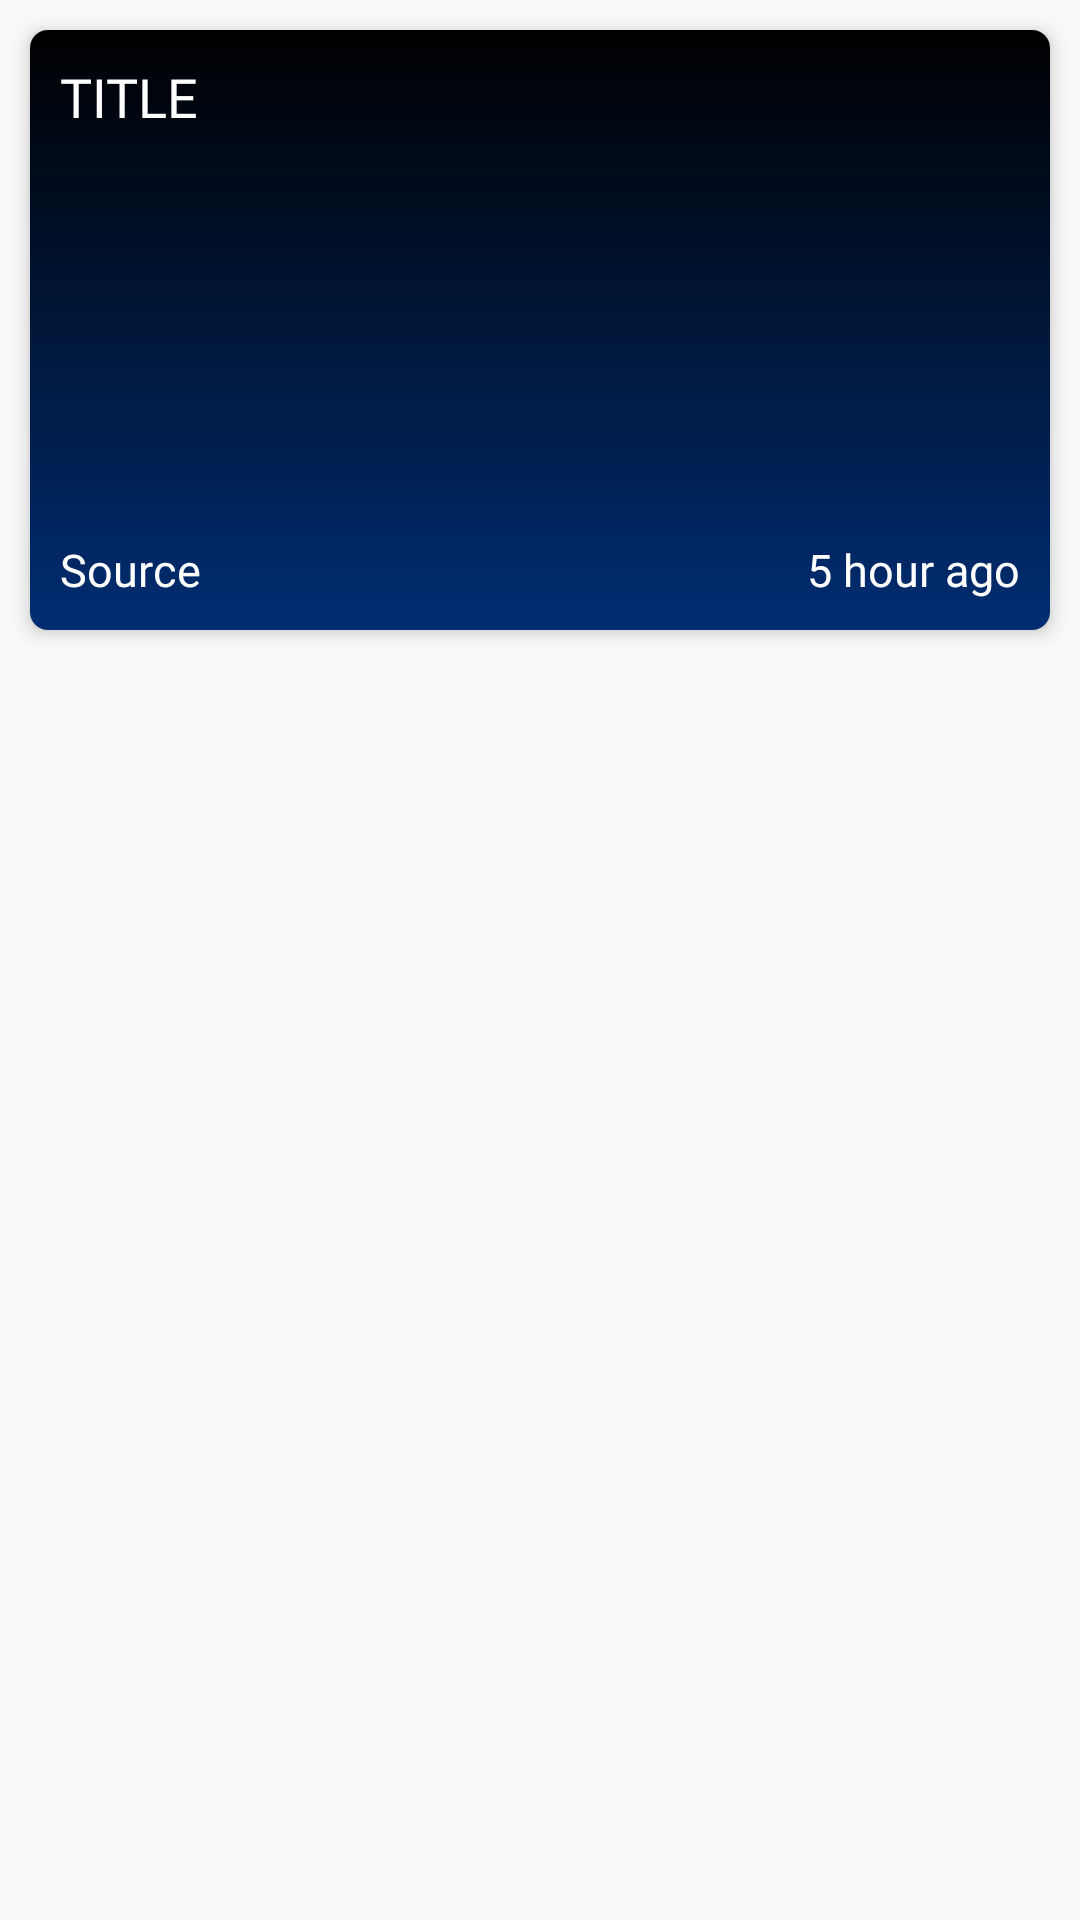

Layout XML and referenced resources for this Android screen:
<!-- AndroidManifest.xml: application theme AppTheme -->
<!-- res/layout/items.xml -->
<?xml version="1.0" encoding="utf-8"?>
<LinearLayout xmlns:android="http://schemas.android.com/apk/res/android"
    android:layout_width="match_parent"
    android:layout_height="wrap_content"
    xmlns:app="http://schemas.android.com/apk/res-auto"
    android:orientation="vertical">

    <androidx.cardview.widget.CardView
        android:layout_width="match_parent"
        android:layout_height="wrap_content"
        android:layout_margin="10dp"
        android:id="@+id/cardView"
        app:cardElevation="4dp"
        app:cardCornerRadius="6dp">



        <FrameLayout
            android:layout_width="match_parent"
            android:layout_height="200dp">

            <ImageView
                android:layout_width="match_parent"
                android:layout_height="match_parent"
                android:background="@drawable/gradient"
                android:scaleType="centerCrop"/>

            <TextView
                android:layout_width="wrap_content"
                android:layout_height="wrap_content"
                android:text="TITLE"
                android:padding="10dp"
                android:textSize="18dp"
                android:fontFamily="@font/poppins_bold"
                android:textColor="@color/white"
                android:id="@+id/tvTitle"/>

            <LinearLayout
                android:layout_width="match_parent"
                android:layout_height="wrap_content"
                android:padding="10dp"
                android:layout_gravity="bottom"
                android:orientation="horizontal">

                <TextView
                    android:layout_width="wrap_content"
                    android:layout_height="wrap_content"
                    android:text="Source"
                    android:textSize="15dp"
                    android:fontFamily="@font/poppins_light"
                    android:textColor="@color/white"
                    android:id="@+id/tvSource"/>

                <TextView
                    android:layout_width="match_parent"
                    android:layout_height="wrap_content"
                    android:text="5 hour ago"
                    android:gravity="right"
                    android:textSize="15dp"
                    android:fontFamily="@font/poppins_light"
                    android:textColor="@color/white"
                    android:id="@+id/tvDate"/>
            </LinearLayout>
        </FrameLayout>

    </androidx.cardview.widget.CardView>

</LinearLayout>
<!-- resources referenced by this layout -->
<resources>
  <color name="white">#ffffff</color>
  <!-- drawable gradient (drawable) -->
  <?xml version="1.0" encoding="utf-8"?>
  <shape xmlns:android="http://schemas.android.com/apk/res/android">
  
      <gradient android:startColor="@color/black" android:endColor="@color/colorPrimaryDark" android:angle="-90"/>
  
  </shape>
  <style name="AppTheme" parent="Theme.AppCompat.Light">
          
          <item name="colorPrimary">@color/colorPrimaryDark</item>
          <item name="colorPrimaryDark">@color/colorPrimaryDark</item>
          <item name="colorAccent">@color/colorAccent</item>
          <item name="android:textColorPrimary">#fff</item>
      </style>
  <color name="black">#000000</color>
  <color name="colorPrimaryDark">#002D72</color>
  <color name="colorAccent">#03DAC5</color>
</resources>
